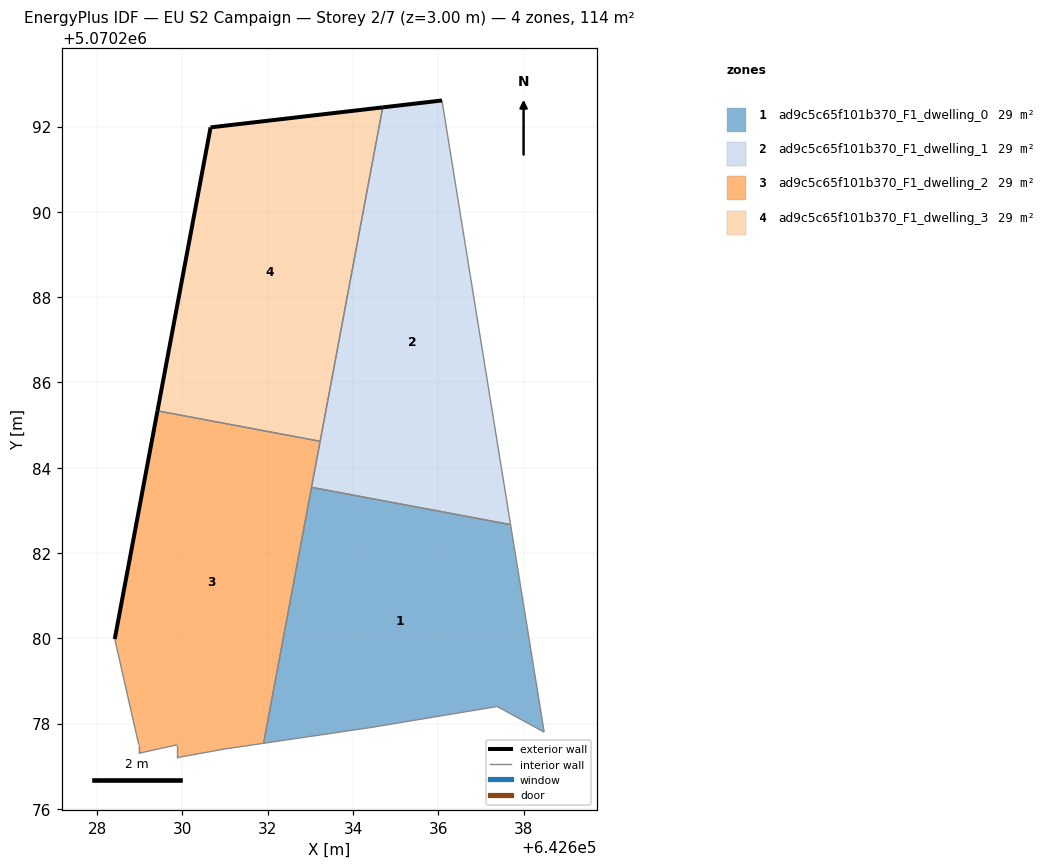
=== STOREY PLAN SPEC (per zone: floor XY polygon, exterior-wall plan segments, windows/doors) ===
zone 1: ad9c5c65f101b370_F1_dwelling_0  (28.6 m²)
  floor: (642638.48, 5070277.80) (642637.69, 5070282.67) (642633.03, 5070283.54) (642631.90, 5070277.54) (642634.38, 5070277.90) (642637.38, 5070278.40)
  interior walls: 6
zone 2: ad9c5c65f101b370_F1_dwelling_1  (28.6 m²)
  floor: (642637.69, 5070282.67) (642636.09, 5070292.61) (642634.70, 5070292.45) (642633.03, 5070283.54)
  exterior wall: (642634.70, 5070292.45) – (642636.09, 5070292.61)  [1.4 m]
  interior walls: 4
zone 3: ad9c5c65f101b370_F1_dwelling_2  (28.6 m²)
  floor: (642631.90, 5070277.54) (642633.23, 5070284.62) (642629.42, 5070285.33) (642628.41, 5070279.98) (642628.98, 5070277.50) (642628.98, 5070277.30) (642629.88, 5070277.50) (642629.88, 5070277.20) (642629.93, 5070277.21) (642630.98, 5070277.40)
  exterior wall: (642628.41, 5070279.98) – (642629.42, 5070285.33)  [5.4 m]
  interior walls: 10
zone 4: ad9c5c65f101b370_F1_dwelling_3  (28.6 m²)
  floor: (642633.23, 5070284.62) (642634.70, 5070292.45) (642630.66, 5070291.98) (642629.42, 5070285.33)
  exterior wall: (642629.42, 5070285.33) – (642630.66, 5070291.98)  [6.8 m]
  exterior wall: (642630.66, 5070291.98) – (642634.70, 5070292.45)  [4.1 m]
  interior walls: 2

=== DERIVED (storey summary) ===
Building: EU S2 Campaign
Storey: 2 of 7  (floor level z = 3.00 m)
Storey gross floor area: 114.3 m²
Zones on this storey: 4
  - ad9c5c65f101b370_F1_dwelling_0: floor 28.6 m²
  - ad9c5c65f101b370_F1_dwelling_1: floor 28.6 m²; exterior wall 1.4 m (4.2 m²); WWR 0.0%
  - ad9c5c65f101b370_F1_dwelling_2: floor 28.6 m²; exterior wall 5.4 m (16.3 m²); WWR 0.0%
  - ad9c5c65f101b370_F1_dwelling_3: floor 28.6 m²; exterior wall 10.8 m (32.5 m²); WWR 0.0%
Zone adjacency (shared interzone walls):
  - ad9c5c65f101b370_F1_dwelling_0 ↔ ad9c5c65f101b370_F1_dwelling_1
  - ad9c5c65f101b370_F1_dwelling_0 ↔ ad9c5c65f101b370_F1_dwelling_2
  - ad9c5c65f101b370_F1_dwelling_1 ↔ ad9c5c65f101b370_F1_dwelling_2
  - ad9c5c65f101b370_F1_dwelling_1 ↔ ad9c5c65f101b370_F1_dwelling_3
  - ad9c5c65f101b370_F1_dwelling_2 ↔ ad9c5c65f101b370_F1_dwelling_3